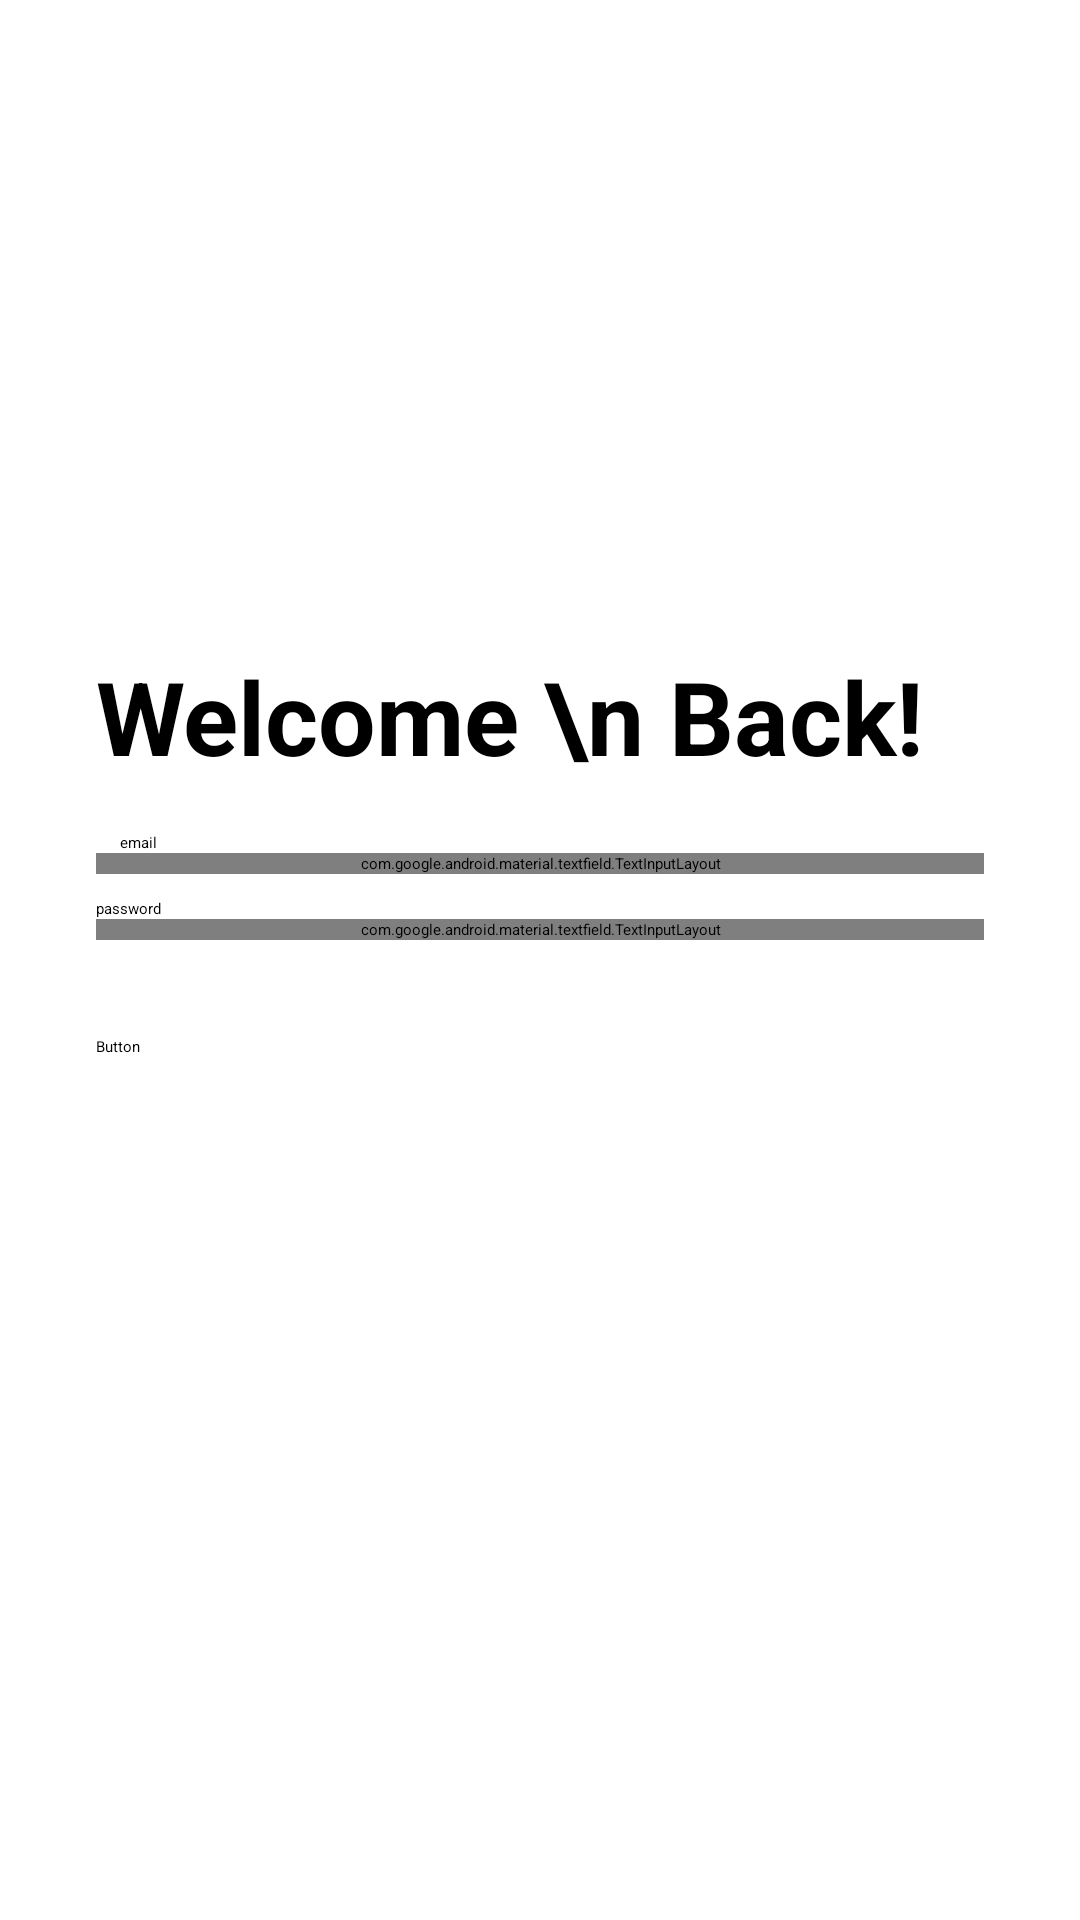

Android layout source for this screen:
<!-- AndroidManifest.xml: application theme Theme.Organeco -->
<!-- res/layout/activity_login_actiivity.xml -->
<?xml version="1.0" encoding="utf-8"?>
<androidx.constraintlayout.widget.ConstraintLayout xmlns:android="http://schemas.android.com/apk/res/android"
    xmlns:app="http://schemas.android.com/apk/res-auto"
    xmlns:tools="http://schemas.android.com/tools"
    android:layout_width="match_parent"
    android:layout_height="match_parent"
    tools:context=".LoginActiivity">

    <TextView
        android:id="@+id/emailTextView"
        android:layout_width="wrap_content"
        android:layout_height="wrap_content"
        android:layout_marginStart="40dp"
        android:layout_marginTop="16dp"
        android:text="email"
        android:textColor="@color/black"
        app:layout_constraintStart_toStartOf="parent"
        app:layout_constraintTop_toBottomOf="@+id/textView" />

    <com.google.android.material.textfield.TextInputLayout
        android:id="@+id/emailEditTextLayout"
        style="@style/Widget.MaterialComponents.TextInputLayout.OutlinedBox"
        android:layout_width="0dp"
        android:layout_height="wrap_content"
        android:layout_marginStart="32dp"
        android:layout_marginEnd="32dp"
        app:layout_constraintEnd_toEndOf="parent"
        app:layout_constraintStart_toStartOf="parent"
        app:layout_constraintTop_toBottomOf="@+id/emailTextView">

        <com.google.android.material.textfield.TextInputEditText
            android:id="@+id/emailEditText"
            android:layout_width="match_parent"
            android:layout_height="wrap_content"
            android:ems="10"
            android:inputType="textEmailAddress"
            tools:ignore="SpeakableTextPresentCheck" />
    </com.google.android.material.textfield.TextInputLayout>

    <TextView
        android:id="@+id/passwordTextView"
        android:layout_width="wrap_content"
        android:layout_height="wrap_content"
        android:layout_marginStart="32dp"
        android:layout_marginTop="8dp"
        android:text="password"
        android:textColor="@color/black"
        app:layout_constraintStart_toStartOf="parent"
        app:layout_constraintTop_toBottomOf="@+id/emailEditTextLayout" />

    <com.google.android.material.textfield.TextInputLayout
        android:id="@+id/passwordEditTextLayout"
        style="@style/Widget.MaterialComponents.TextInputLayout.OutlinedBox"
        android:layout_width="0dp"
        android:layout_height="wrap_content"
        android:layout_marginStart="32dp"
        android:layout_marginEnd="32dp"
        app:layout_constraintEnd_toEndOf="parent"
        app:layout_constraintStart_toStartOf="parent"
        app:layout_constraintTop_toBottomOf="@+id/passwordTextView"
        app:passwordToggleEnabled="true">

        <com.google.android.material.textfield.TextInputEditText
            android:id="@+id/passwordEditText"
            android:layout_width="match_parent"
            android:layout_height="wrap_content"
            android:ems="10"
            android:inputType="textPassword"
            app:passwordToggleEnabled="true"
            tools:ignore="SpeakableTextPresentCheck" />
    </com.google.android.material.textfield.TextInputLayout>

    <TextView
        android:id="@+id/textView"
        android:layout_width="wrap_content"
        android:layout_height="wrap_content"
        android:layout_marginStart="32dp"
        android:layout_marginTop="16dp"
        android:text="Welcome \n Back!"
        android:textSize="34sp"
        android:textStyle="bold"
        app:layout_constraintStart_toStartOf="parent"
        app:layout_constraintTop_toBottomOf="@+id/imageView2" />

    <ImageView
        android:id="@+id/imageView2"
        android:layout_width="200dp"
        android:layout_height="200dp"
        app:layout_constraintEnd_toEndOf="parent"
        app:layout_constraintTop_toTopOf="parent"
        tools:srcCompat="@tools:sample/avatars" />

    <Button
        android:id="@+id/button"
        android:layout_width="0dp"
        android:layout_height="60dp"
        android:layout_marginStart="32dp"
        android:layout_marginTop="32dp"
        android:layout_marginEnd="32dp"
        android:text="Button"
        app:layout_constraintEnd_toEndOf="parent"
        app:layout_constraintStart_toStartOf="parent"
        app:layout_constraintTop_toBottomOf="@+id/passwordEditTextLayout" />

</androidx.constraintlayout.widget.ConstraintLayout>
<!-- resources referenced by this layout -->
<resources>
  <style name="Theme.Organeco" parent="Theme.MaterialComponents.DayNight.DarkActionBar">
          
          <item name="colorPrimary">@color/green_200</item>
          <item name="colorPrimaryVariant">@color/green_700</item>
          <item name="colorOnPrimary">@color/gray_700</item>
          
          <item name="colorSecondary">@color/gray_200</item>
          <item name="colorSecondaryVariant">@color/gray_200</item>
          <item name="colorOnSecondary">@color/gray_700</item>
          
          <item name="android:statusBarColor">?attr/colorPrimaryVariant</item>
          
      </style>
  <color name="green_200">#9DC08B</color>
  <color name="green_700">#40513B</color>
  <color name="gray_700">#212121</color>
  <color name="gray_200">#E0E0E0</color>
  <!-- not gathered from this repository: default colours our renderer supplied (Android Studio template values) -->
  <color name="black">#FF000000</color>
</resources>
